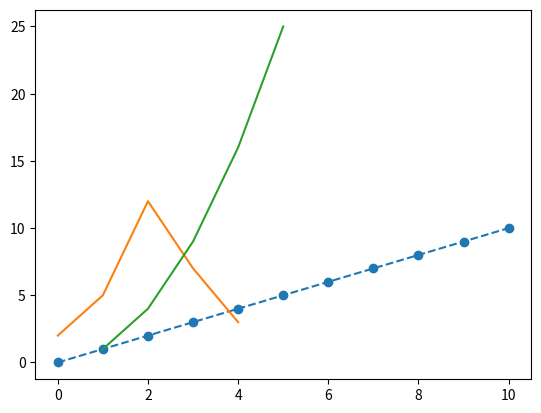

Reproduce this figure in Python.
import matplotlib.pyplot as plt
import numpy as np

N = 11
# linspace fonksiyonu girilen aralıkta (0,10) birbiriyle eşit uzaklıkta olan N tane sayı verir
x = np.linspace(0,10,N)
print(x)
y = x
plt.plot(x,y,"o--")
plt.show()


x = [2,5,12,7,3]
plt.plot(x)
plt.show()

# plot fonksiyonunun içine grafiğin fonksiyonu yazılabilir
x = [1,2,3,4,5]
plt.plot(x,[y**2 for y in x])
plt.show()